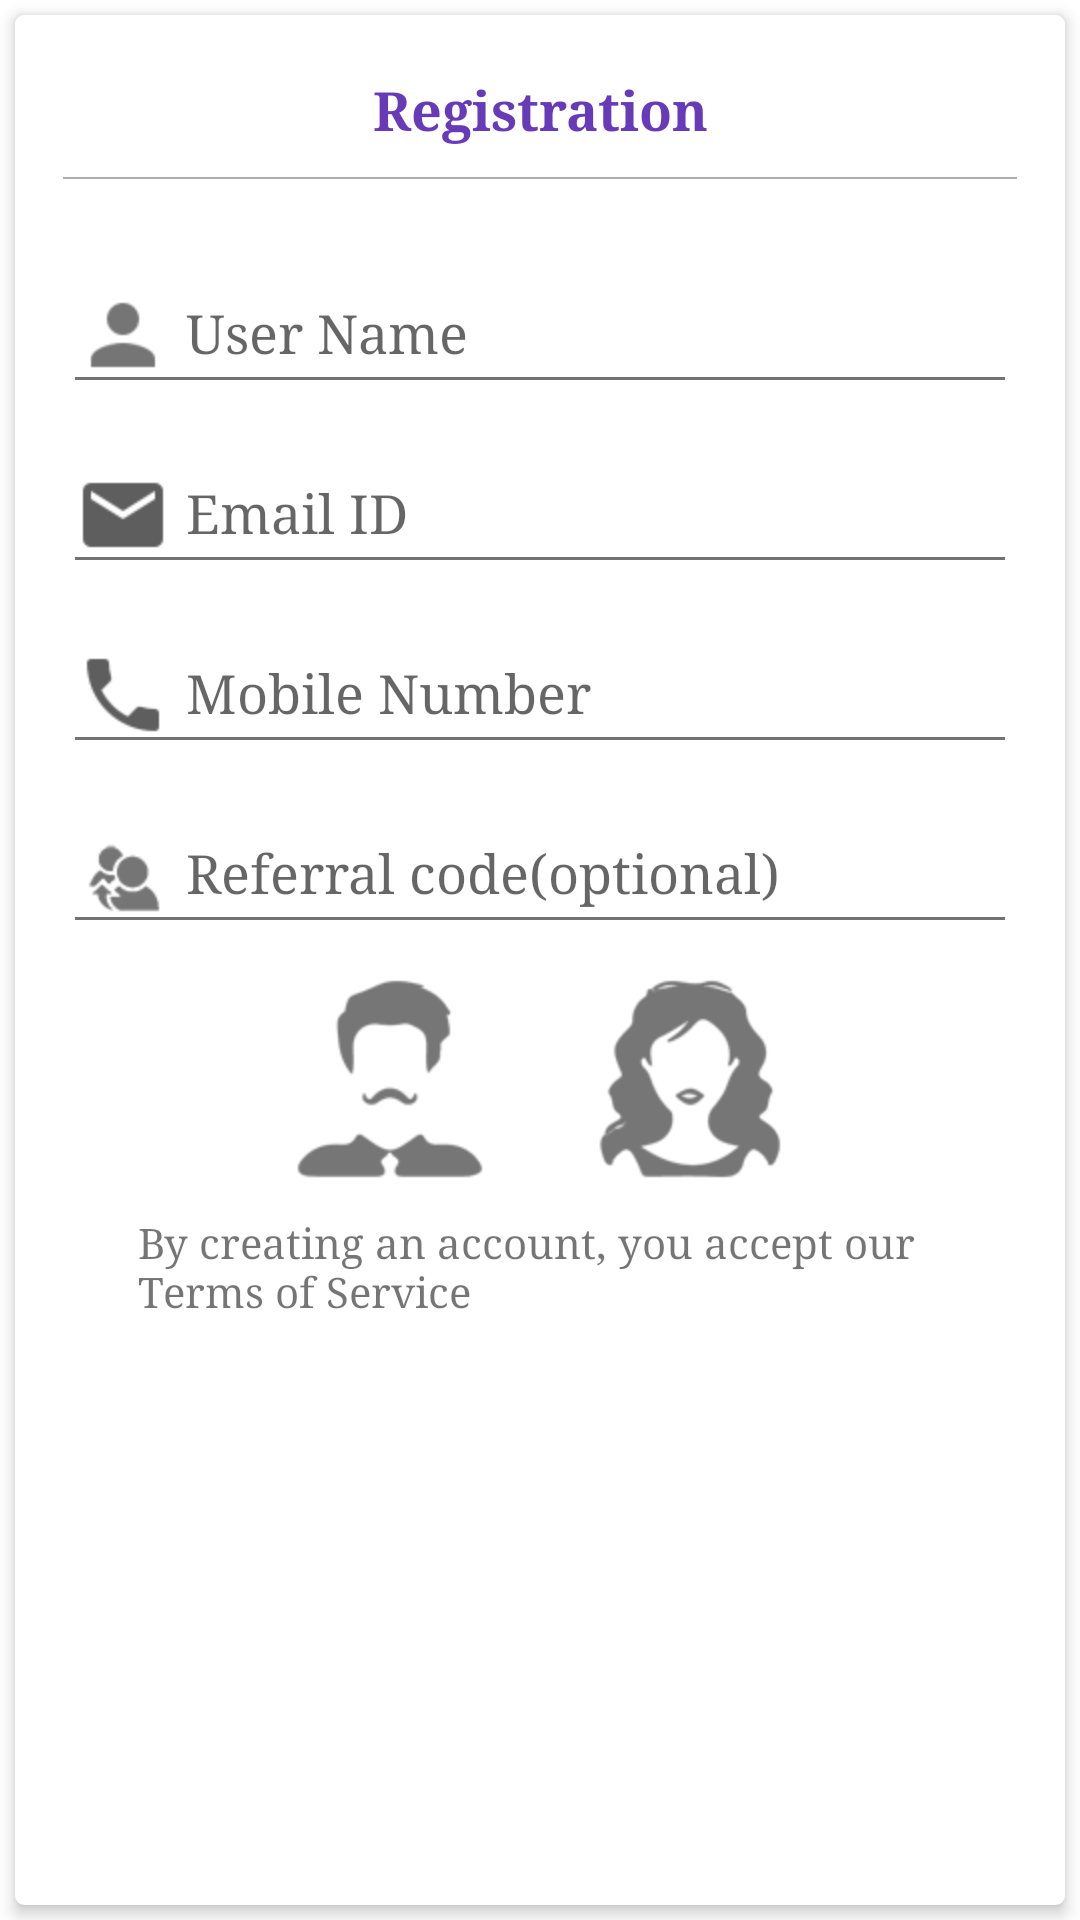

This screen was rendered from an Android layout file. Write that file and the resources it references.
<!-- AndroidManifest.xml: application theme AppTheme2 -->
<!-- res/layout/activity_registration.xml -->
<?xml version="1.0" encoding="utf-8"?>
<RelativeLayout xmlns:android="http://schemas.android.com/apk/res/android"
    xmlns:app="http://schemas.android.com/apk/res-auto"
    android:layout_width="match_parent"
    android:layout_height="match_parent">


    
    
    
    
    
    
    
    
    
    
    


    <android.support.v7.widget.CardView
        android:layout_width="match_parent"
        android:layout_height="match_parent"
        android:layout_margin="@dimen/card_margin"
        app:cardCornerRadius="3dp"
        app:cardElevation="3dp">

        <ScrollView
            android:layout_width="match_parent"
            android:layout_height="match_parent">

            <LinearLayout
                style="@style/Widget.CardContent"
                android:layout_width="match_parent"
                android:layout_height="wrap_content"
                android:gravity="center_horizontal"
                android:orientation="vertical">

                <TextView
                    android:layout_width="match_parent"
                    android:layout_height="wrap_content"
                    android:layout_marginTop="-15dp"
                    android:gravity="center"
                    android:padding="10dp"
                    android:text="Registration"
                    android:textColor="@color/primary"
                    android:textSize="18sp"
                    android:textStyle="bold" />

                <View
                    android:layout_width="match_parent"
                    android:layout_height="0.5dp"
                    android:layout_marginBottom="15dp"
                    android:background="#adadad" />

                <android.support.design.widget.TextInputLayout
                    android:id="@+id/userNameTil"
                    android:layout_width="match_parent"
                    android:layout_height="wrap_content"
                    android:focusable="true"
                    android:focusableInTouchMode="true">

                    <EditText
                        android:id="@+id/userName"
                        android:layout_width="match_parent"
                        android:layout_height="wrap_content"
                        android:drawableLeft="@mipmap/ic_user"
                        android:drawablePadding="5dp"
                        android:hint="User Name"
                        android:imeOptions="actionNext"
                        android:inputType="textCapSentences"
                        android:singleLine="true" />
                </android.support.design.widget.TextInputLayout>

                <android.support.design.widget.TextInputLayout
                    android:id="@+id/userEmailTil"
                    android:layout_width="match_parent"
                    android:layout_height="wrap_content">

                    <AutoCompleteTextView
                        android:id="@+id/userEmail"
                        android:layout_width="match_parent"
                        android:layout_height="wrap_content"
                        android:drawableLeft="@mipmap/ic_email"
                        android:drawablePadding="5dp"
                        android:hint="Email ID"
                        android:imeOptions="actionNext"
                        android:inputType="textEmailAddress"
                        android:singleLine="true" />
                </android.support.design.widget.TextInputLayout>

                <android.support.design.widget.TextInputLayout
                    android:id="@+id/userNumTil"
                    android:layout_width="match_parent"
                    android:layout_height="wrap_content">

                    <EditText
                        android:id="@+id/userNumber"
                        android:layout_width="match_parent"
                        android:layout_height="wrap_content"
                        android:drawableLeft="@mipmap/ph_num"
                        android:drawablePadding="5dp"
                        android:hint="Mobile Number"
                        android:imeOptions="actionNext"
                        android:inputType="number"
                        android:maxLength="10"
                        android:singleLine="true"
                        android:text="" />
                </android.support.design.widget.TextInputLayout>

                <android.support.design.widget.TextInputLayout
                    android:id="@+id/referralTil"
                    android:layout_width="match_parent"
                    android:layout_height="wrap_content">

                    <EditText
                        android:id="@+id/referral"
                        android:layout_width="match_parent"
                        android:layout_height="wrap_content"
                        android:drawableLeft="@mipmap/referral_icon"
                        android:drawablePadding="5dp"
                        android:hint="Referral code(optional)"
                        android:imeOptions="actionDone"
                        android:inputType="text"
                        android:singleLine="true"
                        android:text="" />
                </android.support.design.widget.TextInputLayout>

                <RadioGroup
                    android:id="@+id/gRg"
                    android:layout_width="match_parent"
                    android:layout_height="wrap_content"
                    android:layout_margin="5dp"
                    android:gravity="center"
                    android:orientation="horizontal">

                    <RadioButton
                        android:id="@+id/male"
                        android:layout_width="wrap_content"
                        android:layout_height="wrap_content"
                        android:layout_marginRight="10dp"
                        android:background="@drawable/male"
                        android:button="@null" />

                    <RadioButton
                        android:id="@+id/female"
                        android:layout_width="wrap_content"
                        android:layout_height="wrap_content"
                        android:layout_marginLeft="10dp"
                        android:background="@drawable/female"
                        android:button="@null" />
                </RadioGroup>


                <TextView
                    android:id="@+id/ppCB"
                    android:layout_width="match_parent"
                    android:layout_height="wrap_content"
                    android:paddingLeft="25dp"
                    android:text="By creating an account, you accept our Terms of Service"
                    android:textSize="14sp" />

                <Button
                    android:id="@+id/registerMe"
                    android:layout_width="match_parent"
                    android:layout_height="wrap_content"
                    android:layout_marginBottom="10dp"
                    android:layout_marginLeft="35dp"
                    android:layout_marginRight="35dp"
                    android:layout_marginTop="25dp"
                    android:background="@drawable/button_selector2"
                    android:text="Create Account"
                    android:textColor="@android:color/white"
                    android:textStyle="bold" />

            </LinearLayout>
        </ScrollView>
    </android.support.v7.widget.CardView>

    <ProgressBar
        android:id="@+id/progressBar"
        style="?android:attr/progressBarStyle"
        android:layout_width="wrap_content"
        android:layout_height="wrap_content"
        android:layout_centerHorizontal="true"
        android:layout_centerInParent="true"
        android:layout_marginBottom="30dp"
        android:elevation="10dp"
        android:visibility="gone" />

</RelativeLayout>
<!-- resources referenced by this layout -->
<resources>
  <color name="primary">#673AB7</color>
  <dimen name="card_margin">5dp</dimen>
  <!-- drawable button_selector2 (drawable) -->
  <?xml version="1.0" encoding="utf-8"?>
  <selector xmlns:android="http://schemas.android.com/apk/res/android">
  <item android:drawable="@color/accent" android:state_pressed="true"/>
  <item android:drawable="@drawable/button_shape"/>
  </selector>
  <!-- drawable female (drawable) -->
  <?xml version="1.0" encoding="utf-8"?>
  <selector xmlns:android="http://schemas.android.com/apk/res/android">
      <item android:drawable="@mipmap/women1" android:state_checked="true" />
      <item android:drawable="@mipmap/women2" android:state_checked="false"/>
  </selector>
  <!-- drawable male (drawable) -->
  <?xml version="1.0" encoding="utf-8"?>
  <selector xmlns:android="http://schemas.android.com/apk/res/android">
      <item android:drawable="@mipmap/men1" android:state_checked="true" />
      <item android:drawable="@mipmap/men2" android:state_checked="false"/>
  </selector>
  <!-- mipmap ic_email: png bitmap (mipmap-hdpi, 689 bytes) -->
  <!-- mipmap ic_user: png bitmap (mipmap-hdpi, 14854 bytes) -->
  <!-- mipmap ph_num: png bitmap (mipmap-hdpi, 953 bytes) -->
  <!-- mipmap referral_icon: png bitmap (mipmap-hdpi, 597 bytes) -->
  <style name="Widget.CardContent" parent="android:Widget">
          <item name="android:paddingLeft">16dp</item>
          <item name="android:paddingRight">16dp</item>
          <item name="android:paddingTop">24dp</item>
          <item name="android:paddingBottom">24dp</item>
          <item name="android:orientation">vertical</item>
      </style>
  <style name="AppTheme2" parent="AppBaseTheme">
          
          <item name="android:windowBackground">@drawable/background_parallax</item>
      </style>
  <color name="accent">#FF5722</color>
  <style name="AppBaseTheme" parent="DevenTheme" />
  <style name="DevenTheme" parent="Theme.AppCompat.Light.NoActionBar">
          <item name="colorPrimary">@color/primary</item>
          <item name="colorPrimaryDark">@color/primary_dark</item>
          <item name="colorAccent">@color/accent</item>
          <item name="android:textColorPrimary">@color/primary_text</item>
          <item name="android:textColorSecondary">@color/secondary_text</item>
          <item name="windowActionBar">false</item>
          <item name="windowNoTitle">true</item>
          <item name="windowActionBarOverlay">true</item>
          
          
          
          <item name="android:typeface">serif</item>
          <item name="drawerArrowStyle">@style/DrawerArrowStyle</item>
      </style>
  <color name="primary_dark">#512DA8</color>
  <color name="primary_text">#212121</color>
  <color name="secondary_text">#727272</color>
  <style name="DrawerArrowStyle" parent="Widget.AppCompat.DrawerArrowToggle">
          <item name="spinBars">true</item>
          <item name="color">@android:color/white</item>
      </style>
</resources>
